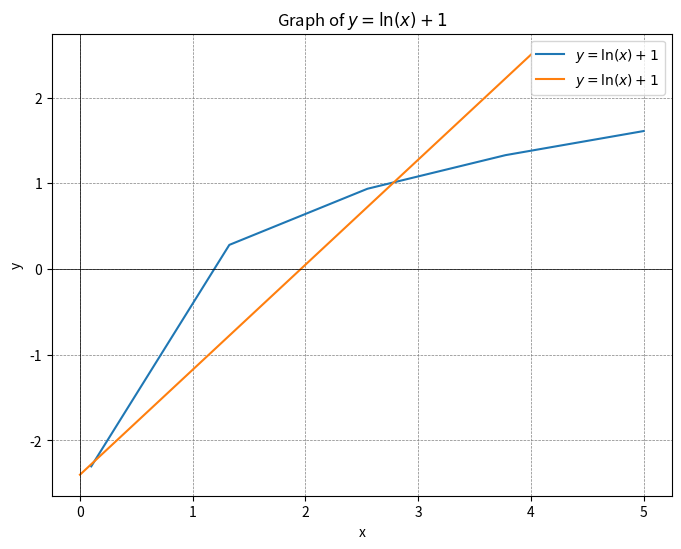

This figure's Python source:
import numpy as np
import matplotlib.pyplot as plt

# x 값 범위 설정 (0보다 큰 값으로 설정)
x = np.linspace(0.1, 5, 5)
y = np.log(x)
z = x - 2.5

# 그래프 그리기
plt.figure(figsize=(8, 6))
plt.plot(x, y, z,label=r'$y = \ln(x) + 1$')
plt.xlabel('x')
plt.ylabel('y')
plt.title(r'Graph of $y = \ln(x) + 1$')
plt.axhline(0, color='black',linewidth=0.5)
plt.axvline(0, color='black',linewidth=0.5)
plt.grid(color = 'gray', linestyle = '--', linewidth = 0.5)
plt.legend()
plt.show()
